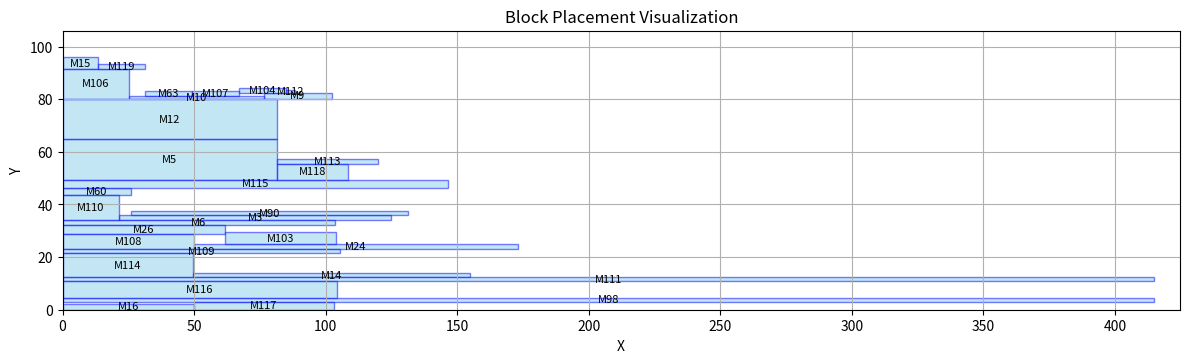

Python code for this plot:
import matplotlib.pyplot as plt
import matplotlib.patches as patches

# 讀取輸入檔案（你可以改成讀取檔案的方式）
input_data = """
M3 21.40 34.10 (103.52 1.88 5 2)
M5 0.00 49.40 (81.40 15.40 1 10)
M6 0.00 32.22 (103.52 1.88 5 2)
M9 76.39 80.20 (25.93 2.28 2 2)
M10 25.40 80.20 (50.99 1.14 4 1)
M12 0.00 64.80 (81.40 15.40 1 10)
M14 49.40 12.32 (105.39 1.54 4 1)
M15 0.00 91.48 (13.40 4.56 1 4)
M16 0.00 0.00 (49.93 2.28 2 2)
M24 49.93 23.10 (122.99 1.74 4 1)
M26 0.00 28.74 (61.93 3.48 2 2)
M60 0.00 43.50 (25.93 2.82 2 3)
M63 31.33 81.34 (17.93 1.88 2 2)
M90 25.93 35.98 (105.39 1.54 4 1)
M98 0.00 3.08 (414.71 1.54 8 1)
M103 61.93 24.84 (41.93 4.70 2 5)
M104 67.19 82.48 (17.93 1.88 2 2)
M106 0.00 80.20 (25.40 11.28 1 12)
M107 49.26 81.34 (17.93 1.88 2 2)
M108 0.00 23.10 (49.93 5.64 2 6)
M109 0.00 21.56 (105.39 1.54 4 1)
M110 0.00 34.10 (21.40 9.40 1 10)
M111 0.00 10.78 (414.71 1.54 8 1)
M112 85.12 82.48 (3.40 0.94 1 1)
M113 81.40 55.56 (38.46 1.88 3 2)
M114 0.00 12.32 (49.40 9.24 1 6)
M115 0.00 46.32 (146.46 3.08 3 2)
M116 0.00 4.62 (104.33 6.16 2 4)
M117 49.93 0.00 (53.13 3.08 2 2)
M118 81.40 49.40 (27.00 6.16 1 4)
M119 13.40 91.48 (17.93 1.88 2 2)
"""

# 將資料轉為 block 的列表
blocks = []
for line in input_data.strip().split('\n'):
    parts = line.split()
    name = parts[0]
    x = float(parts[1])
    y = float(parts[2])
    width = float(parts[3].strip('('))
    height = float(parts[4])
    blocks.append((name, x, y, width, height))

# 畫圖
fig, ax = plt.subplots(figsize=(12, 10))

for name, x, y, w, h in blocks:
    rect = patches.Rectangle((x, y), w, h, linewidth=1, edgecolor='blue', facecolor='skyblue', alpha=0.5)
    ax.add_patch(rect)
    # 標上block名字（可調整偏移量以避免重疊）
    ax.text(x + w / 2, y + h / 2, name, ha='center', va='center', fontsize=8, color='black')

# 自動設定畫布邊界
all_x = [x + w for _, x, _, w, _ in blocks]
all_y = [y + h for _, _, y, _, h in blocks]
ax.set_xlim(0, max(all_x) + 10)
ax.set_ylim(0, max(all_y) + 10)
ax.set_aspect('equal')
ax.set_title('Block Placement Visualization')
ax.set_xlabel('X')
ax.set_ylabel('Y')
plt.grid(True)
plt.tight_layout()
plt.show()
